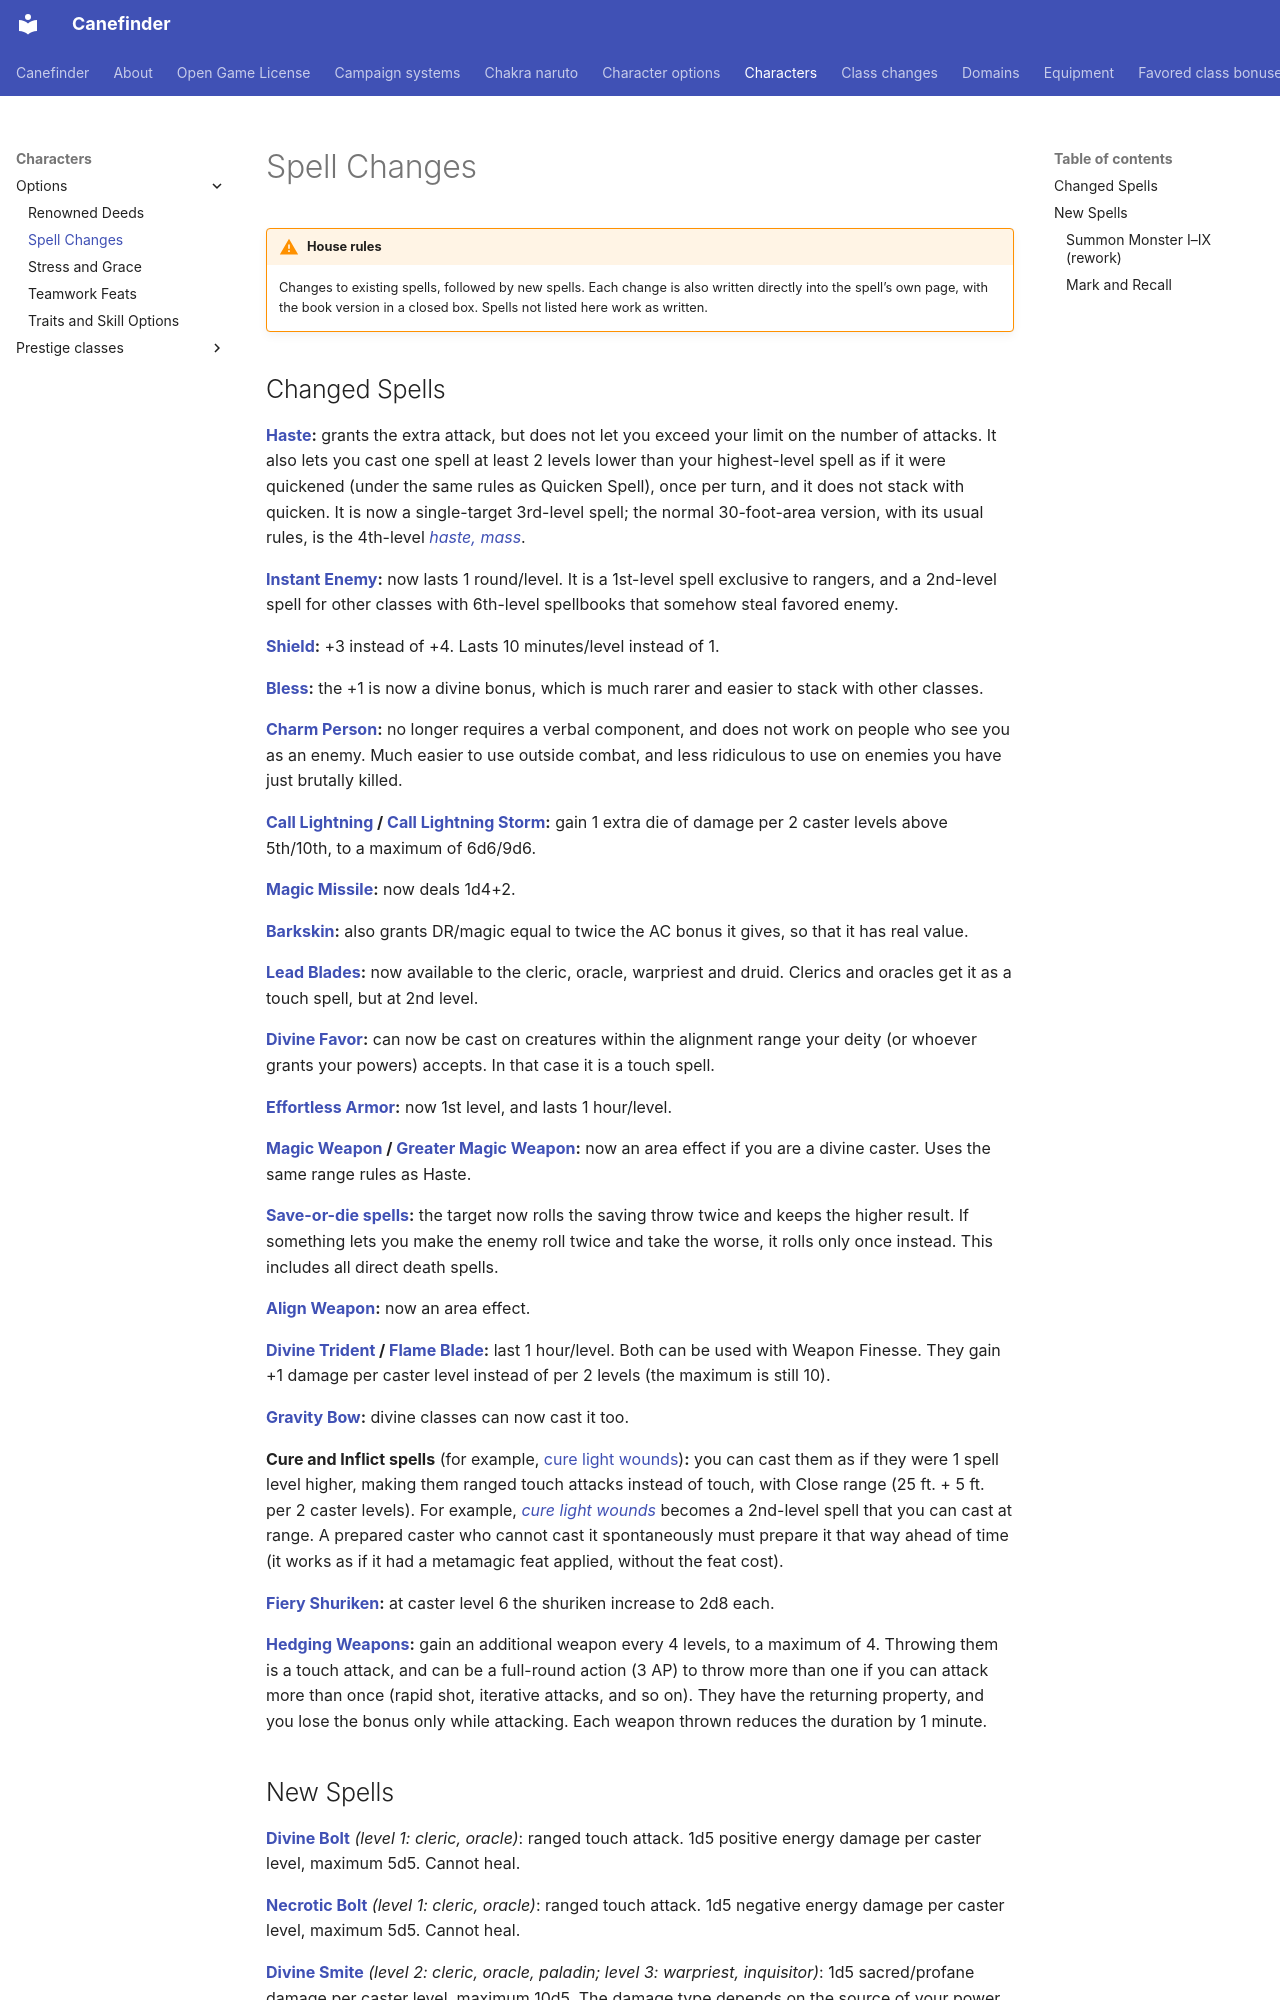

repository: canefinderhouserules/Canefinderhouserules · page: characters/options/spell-changes/index.html · generator: mkdocs

# Spell Changes

!!! warning "House rules"
    Changes to existing spells, followed by new spells. Each change is also written directly into the spell’s own page, with the book version in a closed box. Spells not listed here work as written.

## Changed Spells

**[Haste](../../magic/spells/haste.md):** grants the extra attack, but does not let you exceed your limit on the number of attacks. It also lets you cast one spell at least 2 levels lower than your highest-level spell as if it were quickened (under the same rules as Quicken Spell), once per turn, and it does not stack with quicken. It is now a single-target 3rd-level spell; the normal 30-foot-area version, with its usual rules, is the 4th-level [*haste, mass*](../../magic/spells/haste-mass.md).

**[Instant Enemy](../../magic/spells/instant-enemy.md):** now lasts 1 round/level. It is a 1st-level spell exclusive to rangers, and a 2nd-level spell for other classes with 6th-level spellbooks that somehow steal favored enemy.

**[Shield](../../magic/spells/shield.md):** +3 instead of +4. Lasts 10 minutes/level instead of 1.

**[Bless](../../magic/spells/bless.md):** the +1 is now a divine bonus, which is much rarer and easier to stack with other classes.

**[Charm Person](../../magic/spells/charm-person.md):** no longer requires a verbal component, and does not work on people who see you as an enemy. Much easier to use outside combat, and less ridiculous to use on enemies you have just brutally killed.

**[Call Lightning](../../magic/spells/call-lightning.md) / [Call Lightning Storm](../../magic/spells/call-lightning-storm.md):** gain 1 extra die of damage per 2 caster levels above 5th/10th, to a maximum of 6d6/9d6.

**[Magic Missile](../../magic/spells/magic-missile.md):** now deals 1d4+2.

**[Barkskin](../../magic/spells/barkskin.md):** also grants DR/magic equal to twice the AC bonus it gives, so that it has real value.

**[Lead Blades](../../magic/spells/lead-blades.md):** now available to the cleric, oracle, warpriest and druid. Clerics and oracles get it as a touch spell, but at 2nd level.

**[Divine Favor](../../magic/spells/divine-favor.md):** can now be cast on creatures within the alignment range your deity (or whoever grants your powers) accepts. In that case it is a touch spell.

**[Effortless Armor](../../magic/spells/effortless-armor.md):** now 1st level, and lasts 1 hour/level.

**[Magic Weapon](../../magic/spells/magic-weapon.md) / [Greater Magic Weapon](../../magic/spells/magic-weapon-greater.md):** now an area effect if you are a divine caster. Uses the same range rules as Haste.

**[Save-or-die spells](../../magic/casting-spells.md#save-or-die-spells):** the target now rolls the saving throw twice and keeps the higher result. If something lets you make the enemy roll twice and take the worse, it rolls only once instead. This includes all direct death spells.

**[Align Weapon](../../magic/spells/align-weapon.md):** now an area effect.

**[Divine Trident](../../magic/spells/divine-trident.md) / [Flame Blade](../../magic/spells/flame-blade.md):** last 1 hour/level. Both can be used with Weapon Finesse. They gain +1 damage per caster level instead of per 2 levels (the maximum is still 10).

**[Gravity Bow](../../magic/spells/gravity-bow.md):** divine classes can now cast it too.

**Cure and Inflict spells** (for example, [cure light wounds](../../magic/spells/cure-light-wounds.md))**:** you can cast them as if they were 1 spell level higher, making them ranged touch attacks instead of touch, with Close range (25 ft. + 5 ft. per 2 caster levels). For example, [*cure light wounds*](../../magic/spells/cure-light-wounds.md) becomes a 2nd-level spell that you can cast at range. A prepared caster who cannot cast it spontaneously must prepare it that way ahead of time (it works as if it had a metamagic feat applied, without the feat cost).

**[Fiery Shuriken](../../magic/spells/fiery-shuriken.md):** at caster level 6 the shuriken increase to 2d8 each.

**[Hedging Weapons](../../magic/spells/hedging-weapons.md):** gain an additional weapon every 4 levels, to a maximum of 4. Throwing them is a touch attack, and can be a full-round action (3 AP) to throw more than one if you can attack more than once (rapid shot, iterative attacks, and so on). They have the returning property, and you lose the bonus only while attacking. Each weapon thrown reduces the duration by 1 minute.
